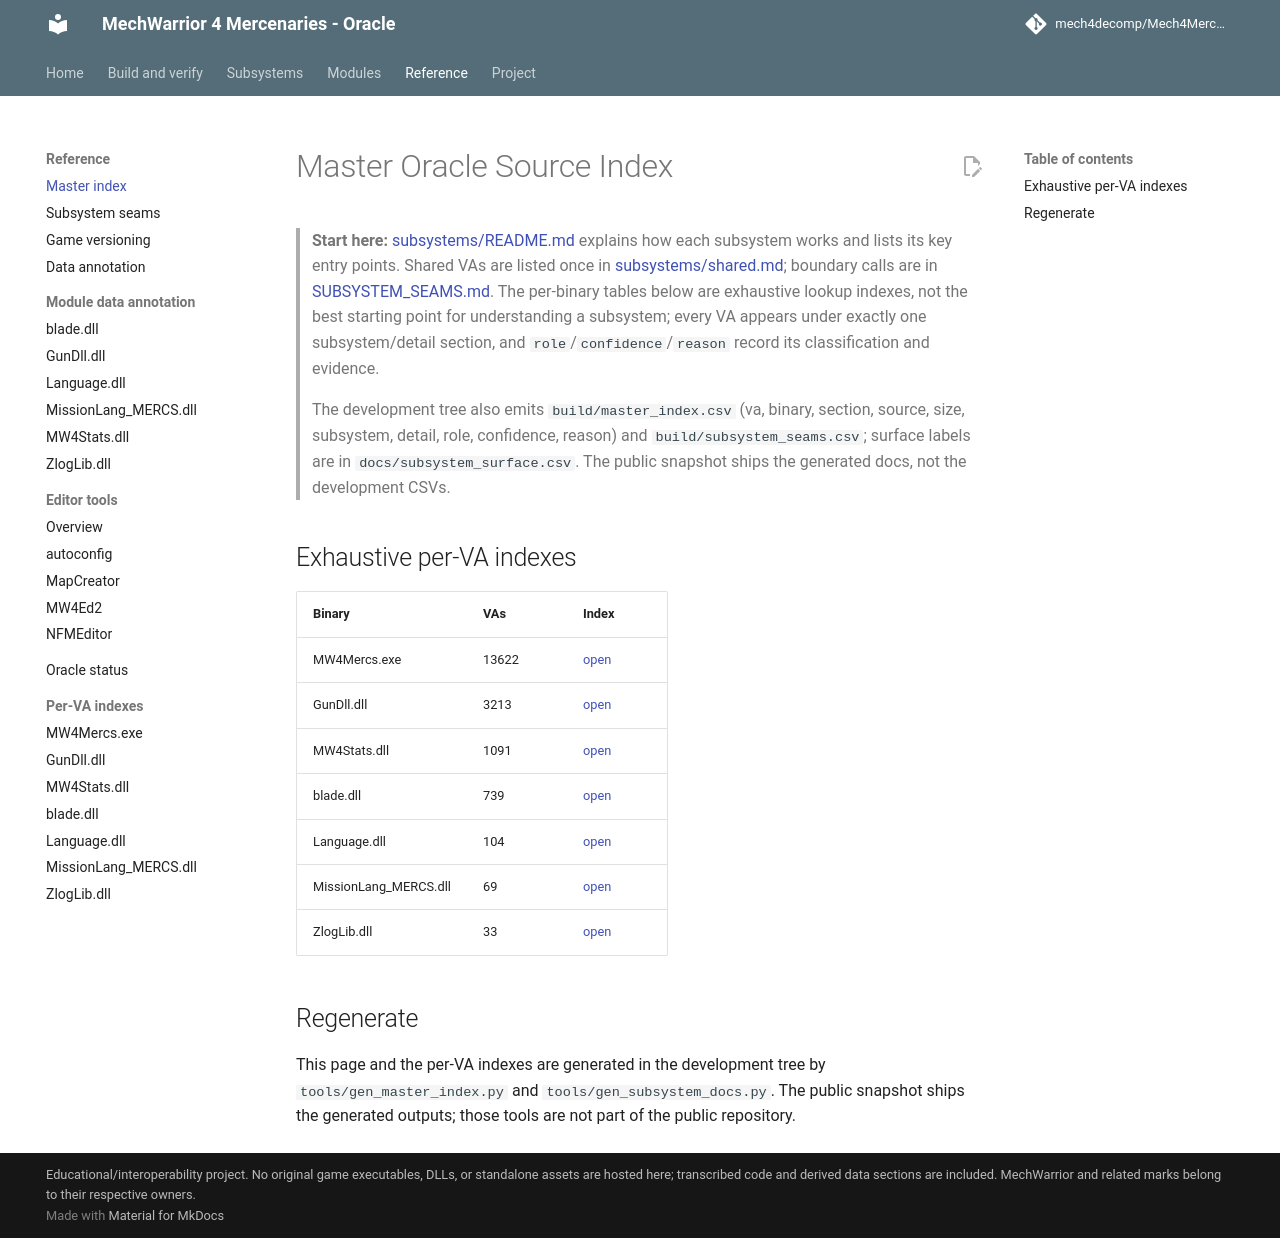

repository: mech4decomp/Mech4MercDecomp · page: MASTER_INDEX/index.html · generator: mkdocs

# Master Oracle Source Index

> **Start here:** [subsystems/README.md](subsystems/README.md) explains how each subsystem works and lists its key entry points. Shared VAs are listed once in [subsystems/shared.md](subsystems/shared.md); boundary calls are in [SUBSYSTEM_SEAMS.md](SUBSYSTEM_SEAMS.md). The per-binary tables below are exhaustive lookup indexes, not the best starting point for understanding a subsystem; every VA appears under exactly one subsystem/detail section, and `role`/`confidence`/`reason` record its classification and evidence.

> The development tree also emits `build/master_index.csv` (va, binary, section, source, size, subsystem, detail, role, confidence, reason) and `build/subsystem_seams.csv`; surface labels are in `docs/subsystem_surface.csv`. The public snapshot ships the generated docs, not the development CSVs.

## Exhaustive per-VA indexes

| Binary | VAs | Index |
|--------|-----|-------|
| MW4Mercs.exe | 13622 | [open](va_index/MW4Mercs_exe.md) |
| GunDll.dll | 3213 | [open](va_index/GunDll_dll.md) |
| MW4Stats.dll | 1091 | [open](va_index/MW4Stats_dll.md) |
| blade.dll | 739 | [open](va_index/blade_dll.md) |
| Language.dll | 104 | [open](va_index/Language_dll.md) |
| MissionLang_MERCS.dll | 69 | [open](va_index/MissionLang_MERCS_dll.md) |
| ZlogLib.dll | 33 | [open](va_index/ZlogLib_dll.md) |

## Regenerate

This page and the per-VA indexes are generated in the development tree by `tools/gen_master_index.py` and `tools/gen_subsystem_docs.py`. The public snapshot ships the generated outputs; those tools are not part of the public repository.
